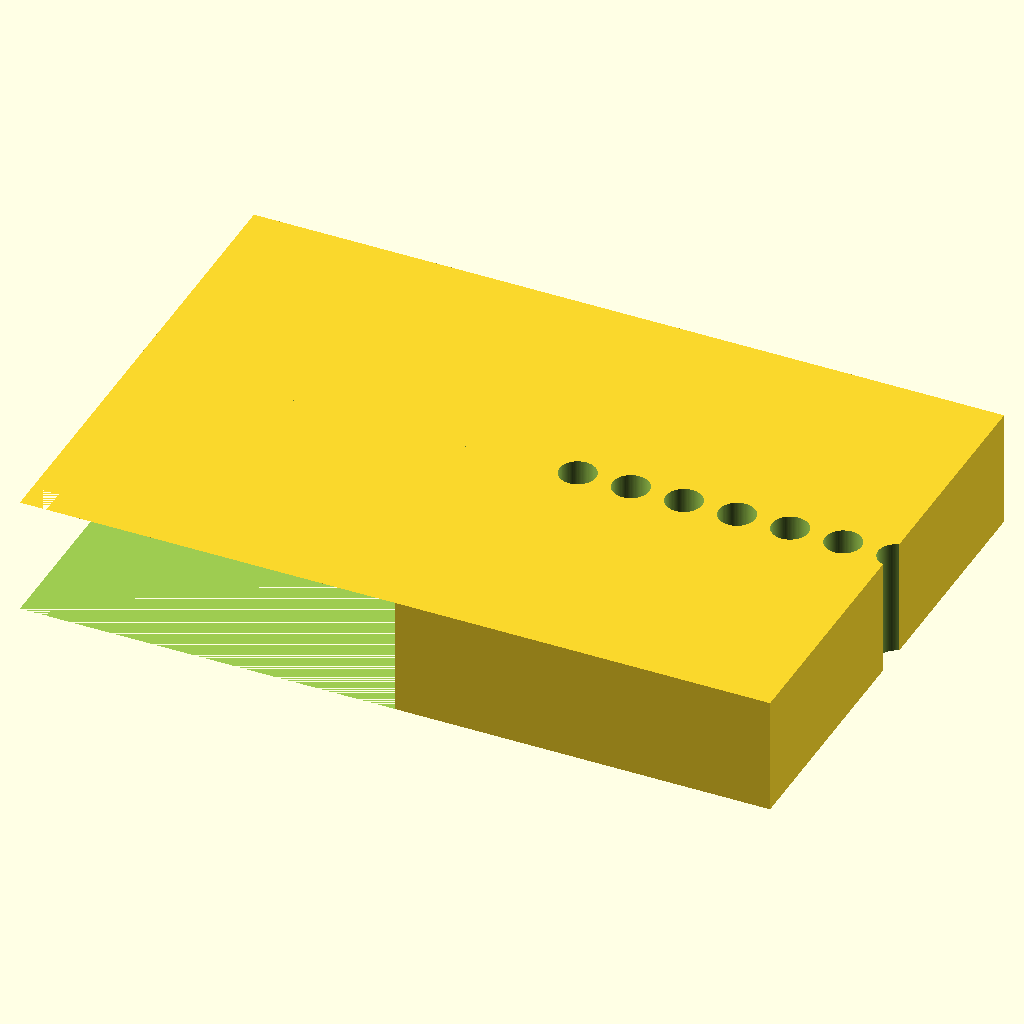
Cell 1 — every parameter at its default value.
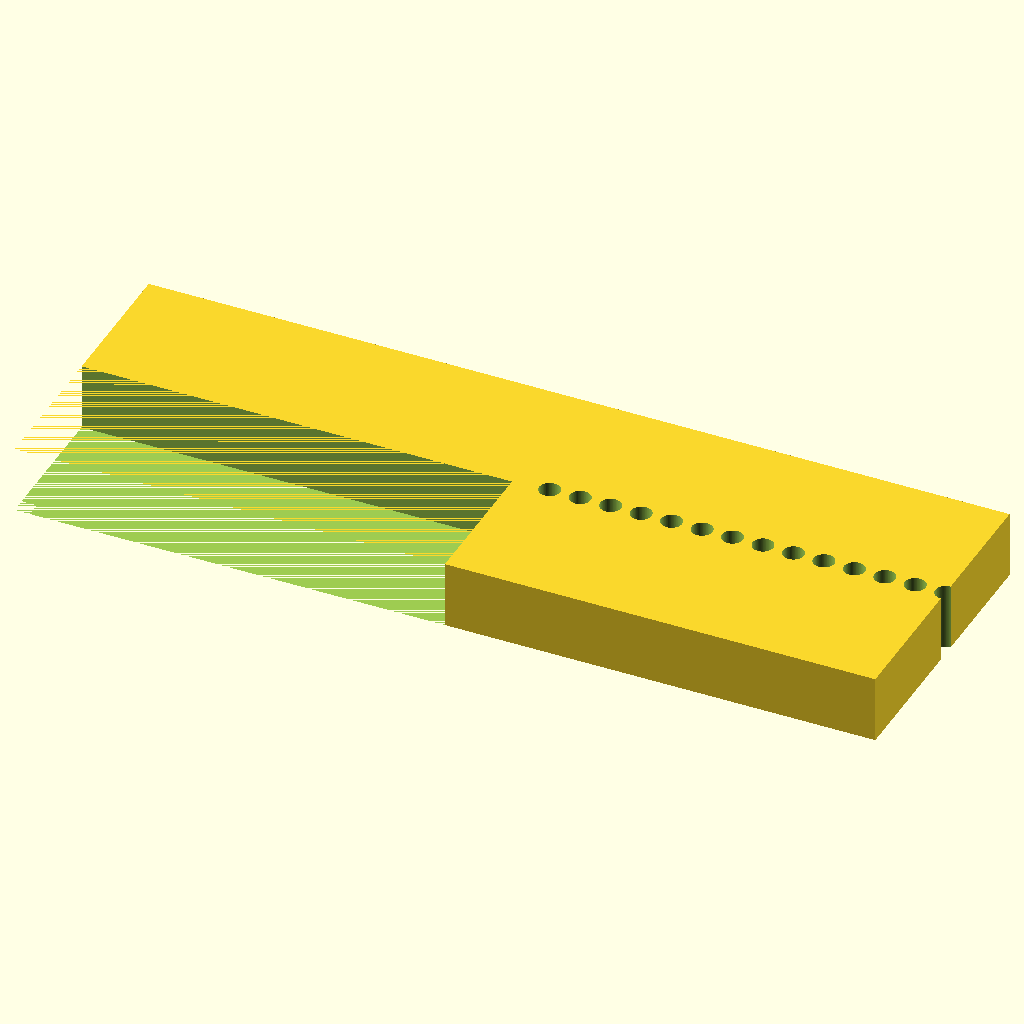
Cell 2 — plate_len set to 255.52, the other parameters unchanged.
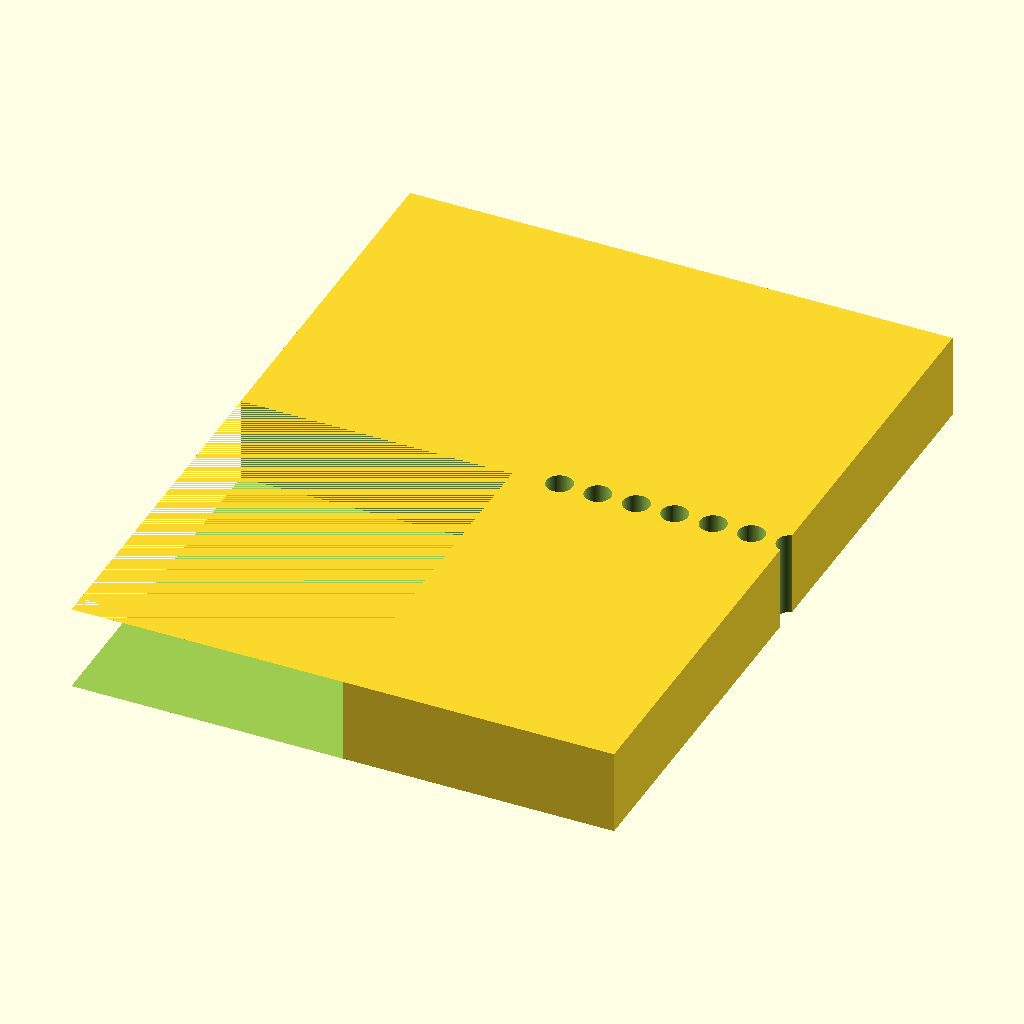
Cell 3: the same model with plate_wid = 170.96.
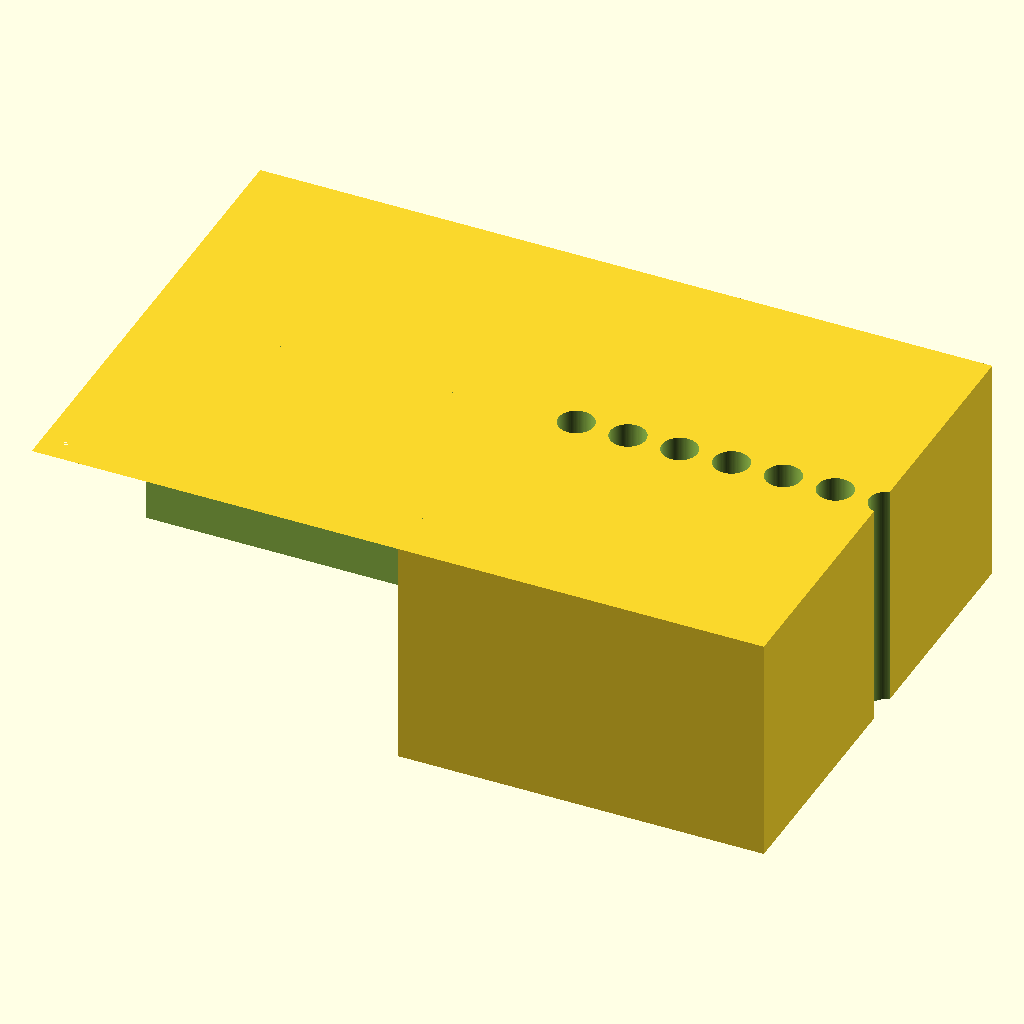
Cell 4: the same model with plate_ht = 40.
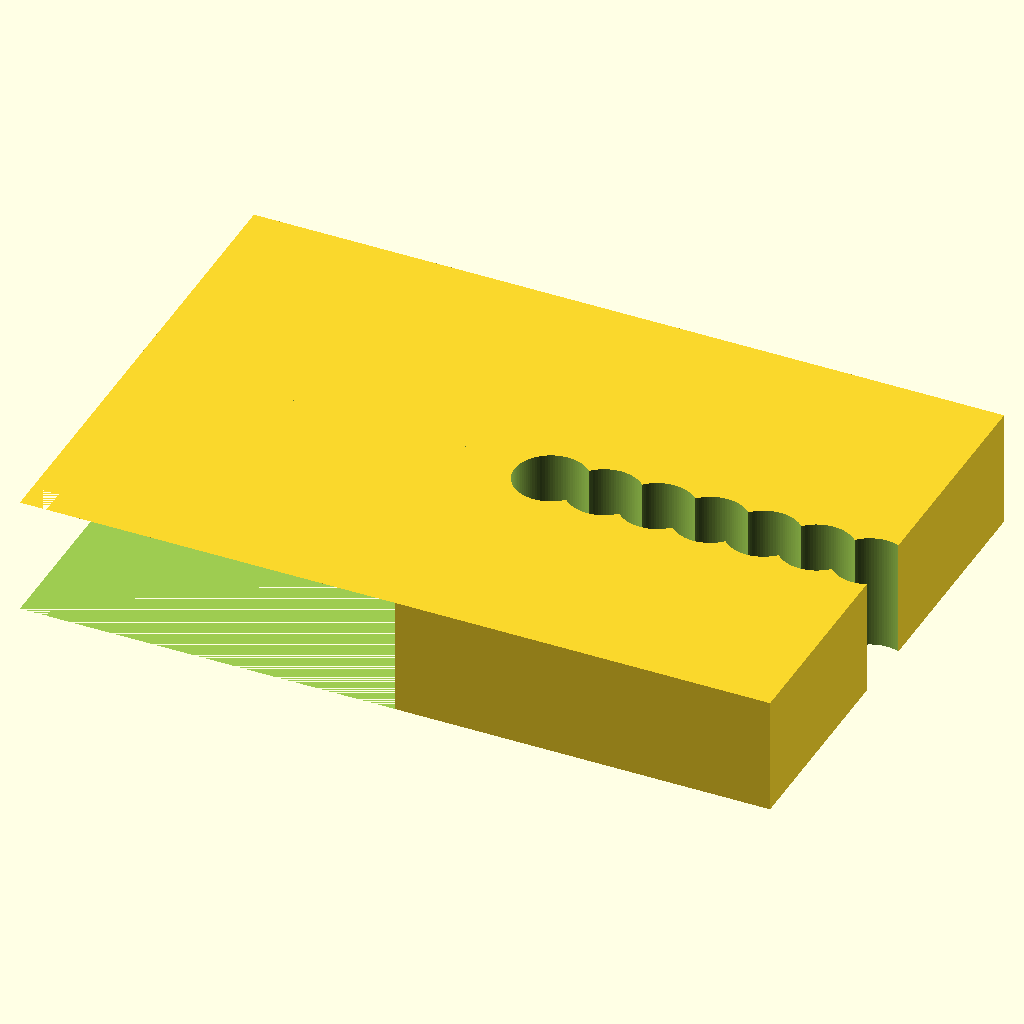
Cell 5: hole_d = 12.4 (everything else at default).
All cells are drawn from the same view direction (rotation 55°, 0°, 25°, orthographic, colour scheme Cornfield), but the view is re-fitted for each cell, so position and scale can differ between cells as well as the parameter.
Source of the model, bench/results/box-v5-k8/code/tiiny_ATinyGreenCell_scadcoder-qwen3.5-9b-v5/pcr_tube_rack_sbs_s5_a0.scad:
// 96-well PCR tube (0.2 mL) rack - microplate footprint
// Print orientation: base on XY plane, building up +Z

// ---- Block ----
plate_len   = 127.76;  // X length of block
plate_wid   = 85.48;   // Y width of block
plate_ht    = 20;      // block height (Z)

// ---- Holes ----
hole_count  = 96;      // total holes (8 rows x 12 columns)
hole_d      = 6.2;     // hole diameter
hole_pitch  = 9.0;     // centre-to-centre spacing
hole_x0     = 14.38;   // first hole offset from left edge
hole_y0     = 11.24;   // first hole offset from back edge

// ---- Chamfer ----
chamfer_leg = 5;       // chamfer leg length
chamfer_ang = 45;      // chamfer angle (degrees)

// ---- Misc ----
eps         = 0.5;     // cutter overshoot past faces
$fn         = 96;      // curve resolution

// Derived
grid_x = (hole_count % 12 == 0) ? hole_count / 12 : hole_count / 8;  // 12 columns
grid_y = hole_count / 12;                                             // 8 rows
x1 = plate_len - hole_x0 - hole_d / 2 - eps;
y1 = plate_wid - hole_y0 - hole_d / 2 - eps;

difference() {
    // Main block, centred in X/Y, resting on z = 0
    translate([-plate_len / 2, -plate_wid / 2, 0])
        cube([plate_len, plate_wid, plate_ht]);

    // Through-holes
    for (i = [0 : hole_count - 1]) {
        translate([hole_x0 + i * hole_pitch - hole_d / 2 - eps,
                   hole_y0 + (i - grid_x * hole_pitch) / hole_count * hole_pitch - hole_d / 2 - eps,
                   -eps])
            cylinder(d = hole_d, h = plate_ht + 2 * eps);
    }

    // Orientation chamfer at A1 corner, 45 degrees
    translate([-plate_len / 2 - eps, -plate_wid / 2 - eps, 0])
        cube([plate_len / 2 + eps, plate_wid / 2 + eps, plate_ht]);
    translate([-plate_len / 2 - eps, -plate_wid / 2 - eps, 0])
        cube([chamfer_leg, chamfer_leg, plate_ht]);
}
Customizer parameters (derived from the source; name, type, default, range or options):
plate_len: number, default 127.76
plate_wid: number, default 85.48
plate_ht: number, default 20
hole_count: number, default 96
hole_d: number, default 6.2
hole_pitch: number, default 9
hole_x0: number, default 14.38
hole_y0: number, default 11.24
chamfer_leg: number, default 5
chamfer_ang: number, default 45
eps: number, default 0.5
